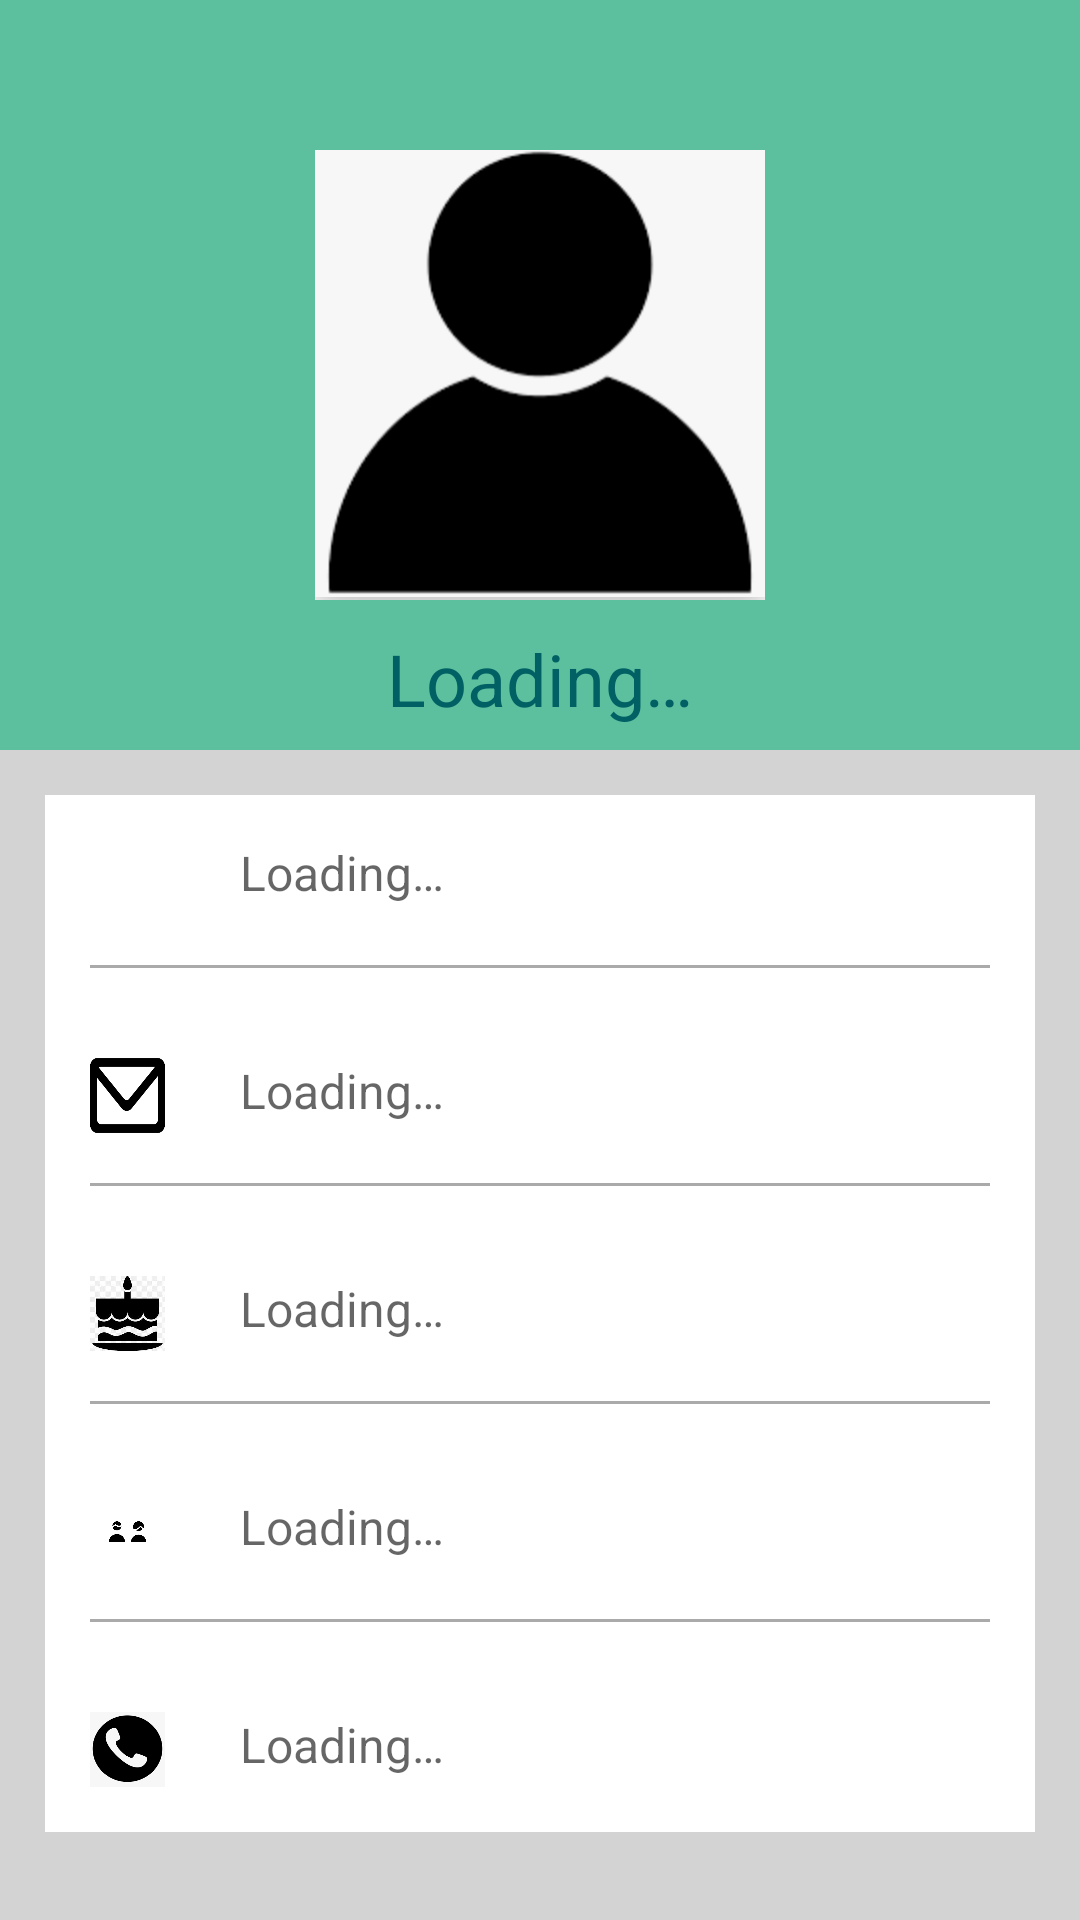

Android layout source for this screen:
<!-- AndroidManifest.xml: application theme Theme.OnlineShopping -->
<!-- res/layout/activity_user_profile.xml -->
<?xml version="1.0" encoding="utf-8"?>
<ScrollView xmlns:android="http://schemas.android.com/apk/res/android"
    xmlns:tools="http://schemas.android.com/tools"
    android:layout_width="match_parent"
    android:layout_height="match_parent"
    android:background="@color/light_grey"
    tools:context=".UserProfileActivity">

    <LinearLayout
        android:layout_width="match_parent"
        android:layout_height="wrap_content"
        android:orientation="vertical">
        <RelativeLayout
            android:layout_width="match_parent"
            android:layout_height="250dp"
            android:background="#5CC09f">
            <ImageView
                android:layout_width="150dp"
                android:layout_height="150dp"
                android:id="@+id/imageProfileDp"
                android:contentDescription="@string/profile_default_logo"
                android:background="@drawable/no_profile_pic"
                android:layout_centerInParent="true"
                />

            <TextView
                android:id="@+id/tvShowWelcome"
                android:layout_width="wrap_content"
                android:layout_height="wrap_content"
                android:layout_below="@+id/imageProfileDp"
                android:layout_centerHorizontal="true"
                android:layout_marginTop="10dp"
                android:hint="@string/loading"
                android:textAppearance="@style/TextAppearance.AppCompat.Headline"
                android:textColor="@color/white"
                android:textColorHint="#006064" />
        </RelativeLayout>
        <RelativeLayout
            android:layout_width="match_parent"
            android:background="@color/white"
            android:padding="15dp"
            android:layout_margin="15dp"
            android:layout_height="match_parent">

            <ImageView
                android:layout_width="25dp"
                android:layout_height="25dp"
                android:id="@+id/ic_profile"
                android:contentDescription="@string/profile_default_logo"
                android:background="@drawable/ic_profile"/>

            <TextView
                android:id="@+id/tv_show_full_name"
                android:layout_width="wrap_content"
                android:layout_height="wrap_content"
                android:layout_alignStart="@+id/ic_profile"
                android:layout_marginStart="50dp"
                android:hint="@string/loading"
                android:textSize="16sp" />
            <View
                android:layout_width="match_parent"
                android:layout_height="1dp"
                android:layout_marginTop="20dp"
                android:id="@+id/fulname_line"
                android:layout_below="@+id/tv_show_full_name"
                android:background="@android:color/darker_gray"/>

            <ImageView
                android:id="@+id/ic_email"
                android:layout_width="25dp"
                android:layout_height="25dp"
                android:layout_below="@+id/fulname_line"
                android:contentDescription="@string/email_icon"
                android:layout_marginTop="30dp"
                android:background="@drawable/ic_email" />

            <TextView
                android:id="@+id/tv_show_email"
                android:layout_width="wrap_content"
                android:layout_height="wrap_content"
                android:layout_below="@+id/fulname_line"
                android:layout_alignStart="@+id/ic_profile"
                android:layout_marginStart="50dp"
                android:layout_marginTop="30dp"
                android:hint="@string/loading"
                android:textSize="16sp" />
            <View
                android:layout_width="match_parent"
                android:layout_height="1dp"
                android:layout_marginTop="20dp"
                android:id="@+id/devider_email"
                android:layout_below="@+id/tv_show_email"
                android:background="@android:color/darker_gray"/>

            
            <ImageView
                android:id="@+id/ic_dob"
                android:layout_width="25dp"
                android:layout_height="25dp"
                android:contentDescription="@string/date_of_birth_icon"
                android:layout_below="@+id/devider_email"
                android:layout_marginTop="30dp"
                android:background="@drawable/ic_dob" />

            <TextView
                android:id="@+id/tv_show_dob"
                android:layout_width="wrap_content"
                android:layout_height="wrap_content"
                android:layout_below="@+id/devider_email"
                android:layout_alignStart="@+id/ic_profile"
                android:layout_marginStart="50dp"
                android:layout_marginTop="30dp"
                android:hint="@string/loading"
                android:textSize="16sp" />

            <View
                android:id="@+id/devider_dob"
                android:layout_width="match_parent"
                android:layout_height="1dp"
                android:layout_below="@+id/tv_show_dob"
                android:layout_marginTop="20dp"
                android:background="@android:color/darker_gray" />

            
            <ImageView
                android:id="@+id/ic_gender"
                android:layout_width="25dp"
                android:layout_height="25dp"
                android:contentDescription="@string/gender_icon"
                android:layout_below="@+id/devider_dob"
                android:layout_marginTop="30dp"
                android:background="@drawable/ic_gender" />

            <TextView
                android:id="@+id/tv_show_gender"
                android:layout_width="wrap_content"
                android:layout_height="wrap_content"
                android:layout_below="@+id/devider_dob"
                android:layout_alignStart="@+id/ic_profile"
                android:layout_marginStart="50dp"
                android:layout_marginTop="30dp"
                android:hint="@string/loading"
                android:textSize="16sp" />

            <View
                android:id="@+id/devider_gender"
                android:layout_width="match_parent"
                android:layout_height="1dp"
                android:layout_below="@+id/tv_show_gender"
                android:layout_marginTop="20dp"
                android:background="@android:color/darker_gray" />

            
            <ImageView
                android:id="@+id/ic_phone"
                android:layout_width="25dp"
                android:layout_height="25dp"
                android:contentDescription="@string/phone_number_icon"
                android:layout_below="@+id/devider_gender"
                android:layout_marginTop="30dp"
                android:background="@drawable/ic_mobile" />

            <TextView
                android:id="@+id/tv_show_phone"
                android:layout_width="wrap_content"
                android:layout_height="wrap_content"
                android:layout_below="@+id/devider_gender"
                android:layout_alignStart="@+id/ic_profile"
                android:layout_marginStart="50dp"
                android:layout_marginTop="30dp"
                android:hint="@string/loading"
                android:textSize="16sp" />
            <ProgressBar
                android:layout_width="wrap_content"
                android:layout_height="wrap_content"
                android:id="@+id/progress_bar"
                android:layout_centerHorizontal="true"
                android:layout_centerVertical="true"
                android:elevation="10dp"
                android:visibility="gone"/>




        </RelativeLayout>
    </LinearLayout>

</ScrollView>
<!-- resources referenced by this layout -->
<resources>
  <color name="light_grey">#D3D3D3</color>
  <color name="white">#FFFFFFFF</color>
  <!-- drawable ic_dob: jpg bitmap (drawable, 6173 bytes) -->
  <!-- drawable ic_email: png bitmap (drawable, 1644 bytes) -->
  <!-- drawable ic_gender: png bitmap (drawable, 1225 bytes) -->
  <!-- drawable ic_mobile: png bitmap (drawable, 3149 bytes) -->
  <!-- drawable no_profile_pic: png bitmap (drawable, 20083 bytes) -->
  <string name="date_of_birth_icon">Date of birth icon</string>
  <string name="email_icon">Email icon</string>
  <string name="gender_icon">Gender icon</string>
  <string name="loading">Loading…</string>
  <string name="phone_number_icon">Phone number icon</string>
  <string name="profile_default_logo">Profile default logo</string>
  <style name="Theme.OnlineShopping" parent="Theme.MaterialComponents.DayNight.DarkActionBar">
          
          <item name="colorPrimary">@color/purple_500</item>
          <item name="colorPrimaryVariant">@color/purple_700</item>
          <item name="colorOnPrimary">@color/white</item>
          
          <item name="colorSecondary">@color/teal_200</item>
          <item name="colorSecondaryVariant">@color/teal_700</item>
          <item name="colorOnSecondary">@color/black</item>
          
          <item name="android:statusBarColor">?attr/colorPrimaryVariant</item>
          
      </style>
  <color name="purple_500">#FF6200EE</color>
  <color name="purple_700">#FF3700B3</color>
  <color name="teal_200">#FF03DAC5</color>
  <color name="teal_700">#FF018786</color>
  <color name="black">#FF000000</color>
</resources>
